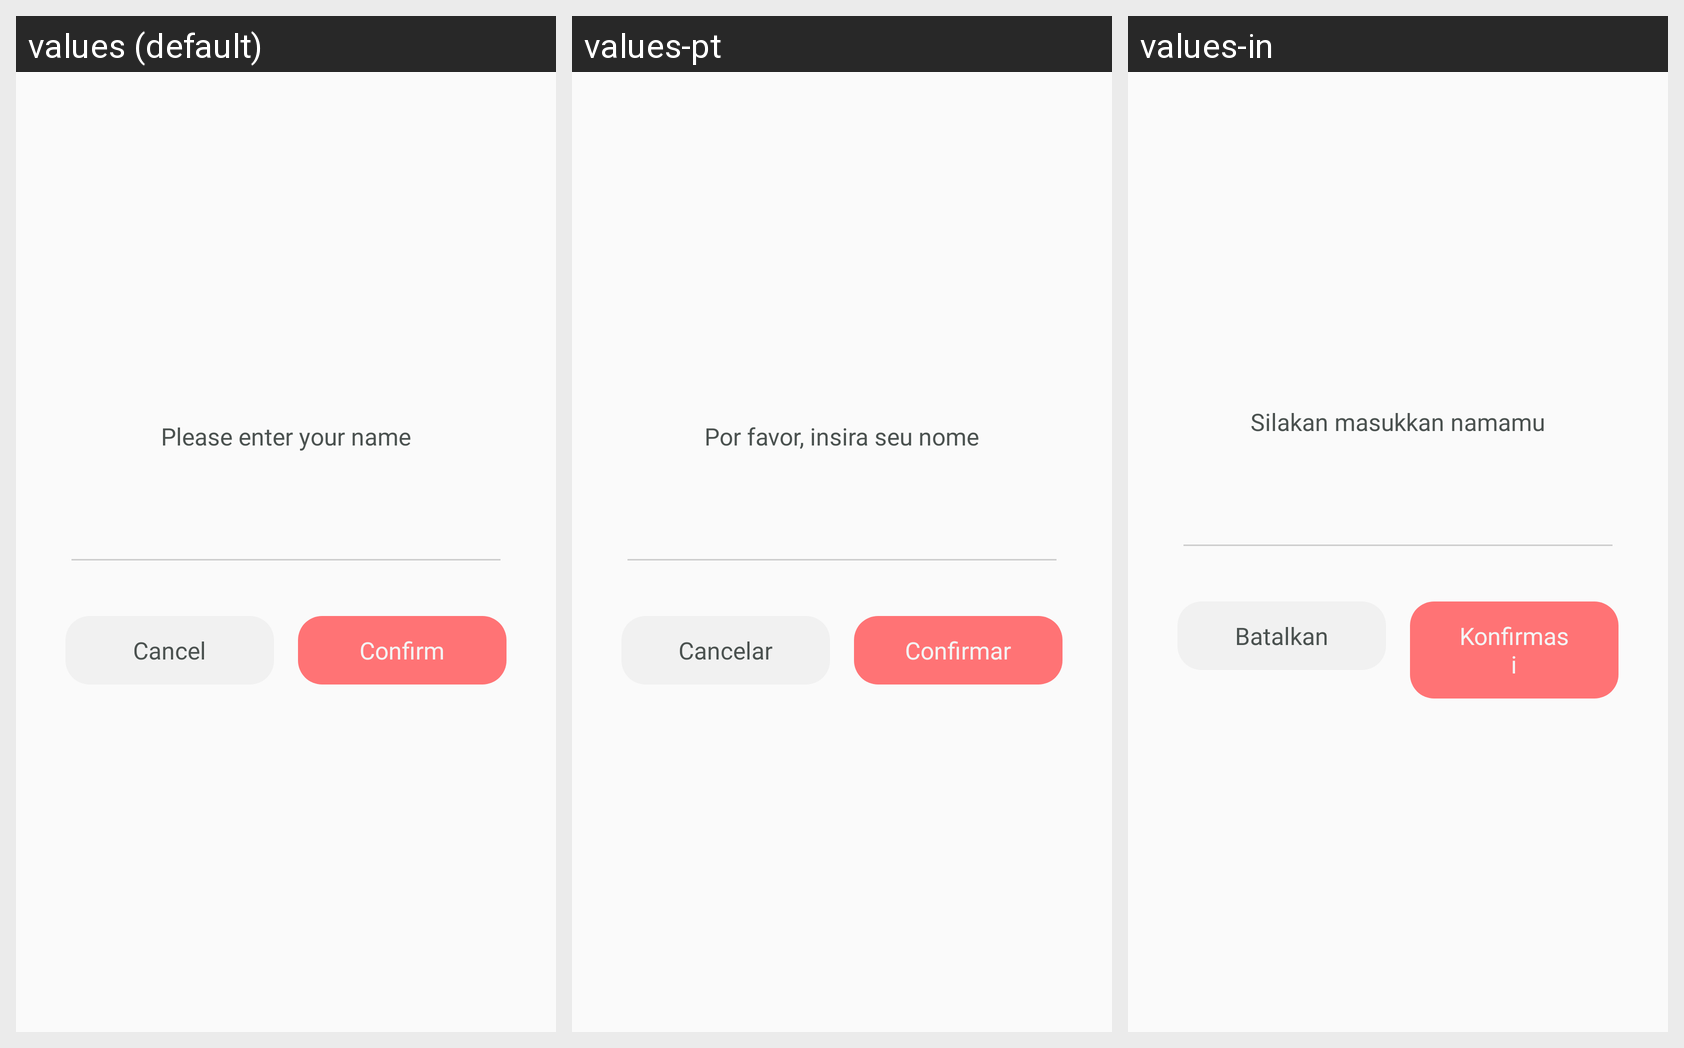

Translations of the strings shown on this Android screen, per locale in the grid:
Android screen res/layout/dialog_rename.xml rendered under 3 locales, left to right: values (default), values-pt, values-in. Device: Nexus 5 (rendered at 1080×1920; each locale shown at half size, 540×960, under a caption strip naming it); theme Theme.AppCompat.Light.NoActionBar.
Other locales in the repository, not shown: values-de, values-es, values-fr, values-hi, values-ja, values-vi.
Strings drawn on this screen, with the default value and each locale's value (text and hints the layout hard-codes, and strings that could not be matched under every locale, appear in the picture but are not listed):

please_enter_your_name
  values: Please enter your name
  values-pt: Por favor, insira seu nome
  values-in: Silakan masukkan namamu

cancel
  values: Cancel
  values-pt: Cancelar
  values-in: Batalkan

confirm
  values: Confirm
  values-pt: Confirmar
  values-in: Konfirmasi
